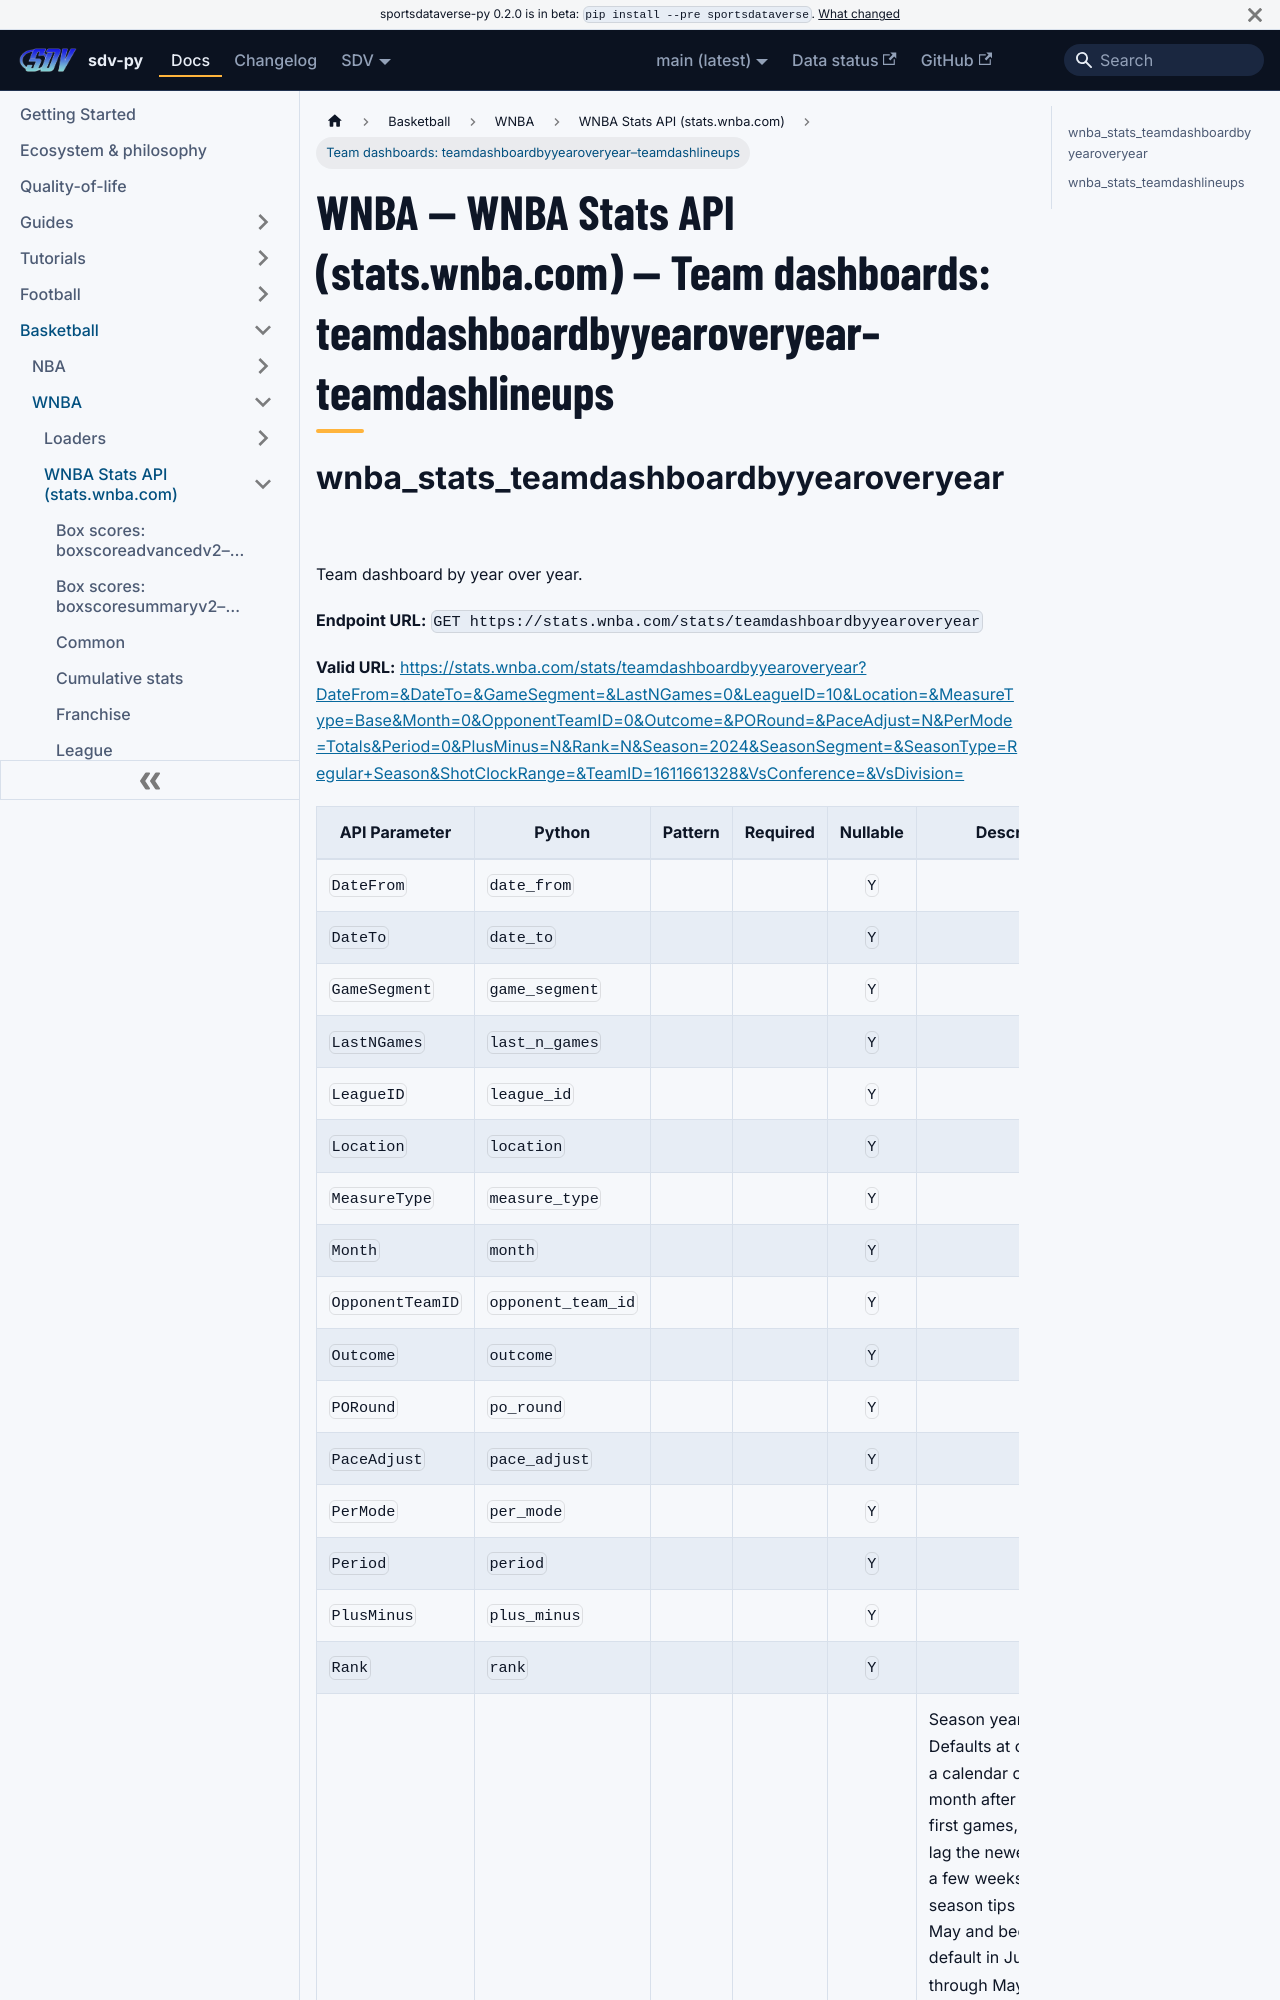

repository: sportsdataverse/sportsdataverse-py · page: docs/wnba/reference/wnba_stats/teamdash-5/index.html · generator: docusaurus

---
title: "WNBA — WNBA Stats API (stats.wnba.com) — Team dashboards: teamdashboardbyyearoveryear–teamdashlineups"
sidebar_label: "Team dashboards: teamdashboardbyyearoveryear–teamdashlineups"
sidebar_position: 26
description: "WNBA — WNBA Stats API (stats.wnba.com) — Team dashboards: teamdashboardbyyearoveryear–teamdashlineups — function reference in sdv-py, the SportsDataverse Python package."
toc_max_heading_level: 2
---
# WNBA — WNBA Stats API (stats.wnba.com) — Team dashboards: teamdashboardbyyearoveryear–teamdashlineups
